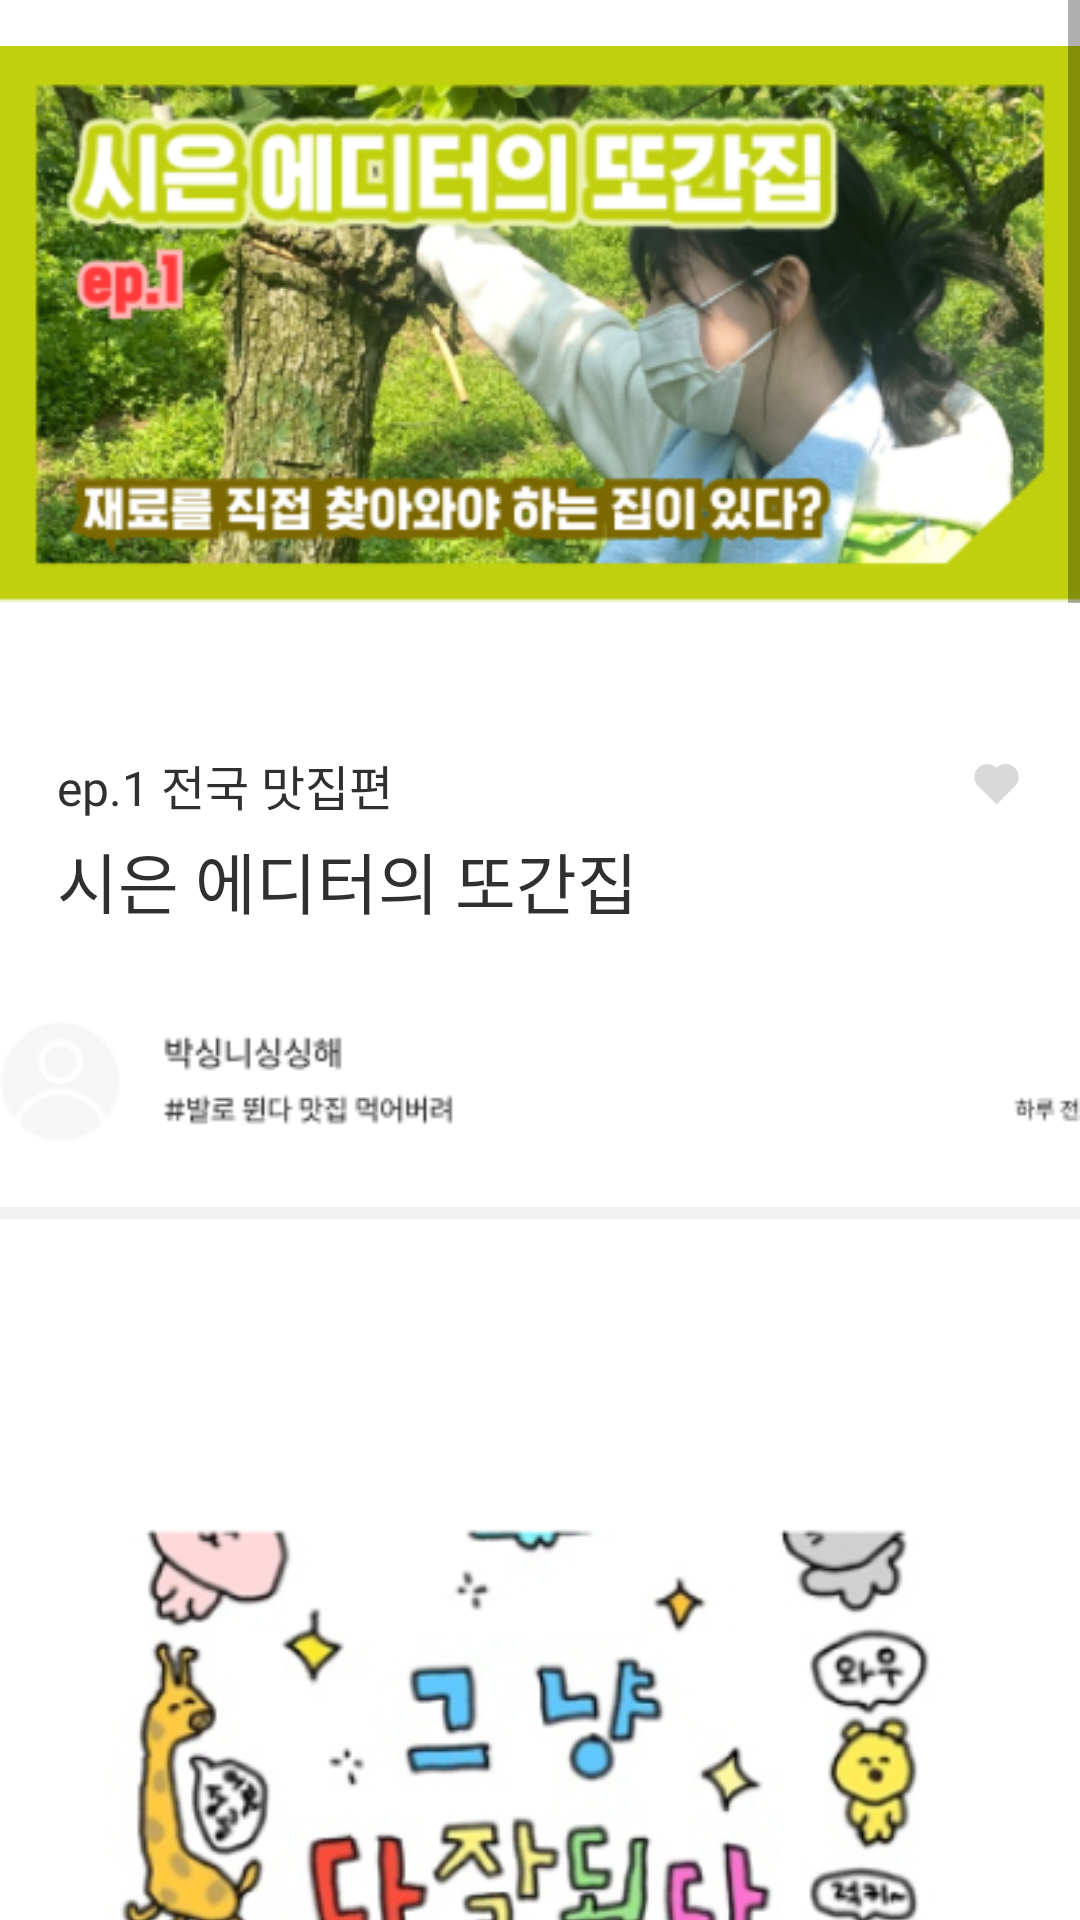

This screen was rendered from an Android layout file. Write that file and the resources it references.
<!-- AndroidManifest.xml: application theme Theme.6six -->
<!-- res/layout/fragment_editor_detail2.xml -->
<?xml version="1.0" encoding="utf-8"?>
<layout
    xmlns:app="http://schemas.android.com/apk/res-auto"
    xmlns:android="http://schemas.android.com/apk/res/android"
    xmlns:tools="http://schemas.android.com/tools">
    <ScrollView
        android:layout_width="match_parent"
        android:layout_height="wrap_content">

        <androidx.constraintlayout.widget.ConstraintLayout
            android:layout_width="match_parent"
            android:layout_height="wrap_content">

            <androidx.constraintlayout.widget.ConstraintLayout
                android:id="@+id/constraint1_editor_detail"
                android:layout_width="match_parent"
                app:layout_constraintEnd_toEndOf="parent"
                app:layout_constraintStart_toStartOf="parent"
                app:layout_constraintTop_toTopOf="parent"
                android:layout_height="wrap_content">

                <androidx.appcompat.widget.AppCompatImageView
                    android:layout_width="wrap_content"
                    android:layout_height="wrap_content"
                    android:src="@drawable/banner_detail_editor2"
                    app:layout_constraintTop_toTopOf="parent"
                    app:layout_constraintStart_toStartOf="parent"
                    app:layout_constraintEnd_toEndOf="parent"/>
            </androidx.constraintlayout.widget.ConstraintLayout>


            <androidx.constraintlayout.widget.ConstraintLayout
                android:id="@+id/constraint2_editor_detail"
                android:layout_width="match_parent"
                android:layout_height="wrap_content"
                app:layout_constraintEnd_toEndOf="parent"
                app:layout_constraintStart_toStartOf="parent"
                app:layout_constraintTop_toBottomOf="@id/constraint1_editor_detail">

                <LinearLayout
                    android:layout_width="match_parent"
                    android:layout_height="wrap_content"
                    android:orientation="vertical"
                    app:layout_constraintTop_toTopOf="parent"
                    app:layout_constraintStart_toStartOf="parent"
                    android:layout_marginStart="@dimen/size_19"
                    app:layout_constraintEnd_toEndOf="parent"
                    android:layout_marginTop="@dimen/size_34">

                    <androidx.appcompat.widget.AppCompatTextView
                        android:id="@+id/tv_heart_editor_detail"
                        android:layout_width="match_parent"
                        android:layout_height="wrap_content"
                        android:text="ep.1 전국 맛집편"
                        android:paddingEnd="20dp"
                        android:includeFontPadding="false"
                        android:drawableEnd="@drawable/icon_heart_off"
                        android:fontFamily="@font/suit_medium"
                        android:textColor="@color/likeit_font_black_30"
                        android:textSize="16sp"/>

                    <androidx.appcompat.widget.AppCompatTextView
                        android:layout_width="wrap_content"
                        android:layout_height="wrap_content"
                        android:text="시은 에디터의 또간집"
                        android:layout_marginTop="4dp"
                        android:includeFontPadding="false"
                        android:fontFamily="@font/suit_bold"
                        android:textColor="@color/likeit_font_black_30"
                        android:textSize="22sp"/>

                </LinearLayout>

            </androidx.constraintlayout.widget.ConstraintLayout>

            <androidx.constraintlayout.widget.ConstraintLayout
                android:id="@+id/constraint3_editor_detail"
                android:layout_width="match_parent"
                android:layout_height="wrap_content"
                app:layout_constraintEnd_toEndOf="parent"
                app:layout_constraintStart_toStartOf="parent"
                app:layout_constraintTop_toBottomOf="@id/constraint2_editor_detail">

                <androidx.appcompat.widget.AppCompatImageView
                    android:id="@+id/iv1_editor_detail"
                    android:layout_width="wrap_content"
                    android:layout_height="wrap_content"
                    android:src="@drawable/writer_editor_detail2"
                    android:layout_marginTop="@dimen/size_30"
                    app:layout_constraintTop_toTopOf="parent"
                    app:layout_constraintStart_toStartOf="parent"
                    app:layout_constraintEnd_toEndOf="parent"/>

                <View
                    android:layout_width="match_parent"
                    android:layout_height="4dp"
                    android:background="#f1f1f1"
                    android:layout_marginTop="@dimen/size_20"
                    app:layout_constraintTop_toBottomOf="@id/iv1_editor_detail"
                    app:layout_constraintStart_toStartOf="parent"
                    app:layout_constraintEnd_toEndOf="parent"/>

            </androidx.constraintlayout.widget.ConstraintLayout>

            <androidx.constraintlayout.widget.ConstraintLayout
                android:id="@+id/constraint4_editor_detail"
                android:layout_width="match_parent"
                android:layout_height="wrap_content"
                android:layout_marginTop="@dimen/size_3"
                app:layout_constraintEnd_toEndOf="parent"
                app:layout_constraintStart_toStartOf="parent"
                app:layout_constraintTop_toBottomOf="@id/constraint3_editor_detail">

                <androidx.appcompat.widget.AppCompatImageView
                    android:id="@+id/content1_editor_detail"
                    android:layout_width="wrap_content"
                    android:layout_height="wrap_content"
                    android:src="@drawable/content2_editor_detail"
                    app:layout_constraintStart_toStartOf="parent"
                    app:layout_constraintEnd_toEndOf="parent"
                    app:layout_constraintTop_toTopOf="parent"/>


            </androidx.constraintlayout.widget.ConstraintLayout>

            <androidx.constraintlayout.widget.ConstraintLayout
                android:layout_width="match_parent"
                android:layout_height="80dp"
                app:layout_constraintTop_toBottomOf="@id/constraint4_editor_detail">
            </androidx.constraintlayout.widget.ConstraintLayout>


        </androidx.constraintlayout.widget.ConstraintLayout>
    </ScrollView>
</layout>
<!-- resources referenced by this layout -->
<resources>
  <color name="likeit_font_black_30">#303030</color>
  <dimen name="size_19">19dp</dimen>
  <dimen name="size_20">20dp</dimen>
  <dimen name="size_3">3dp</dimen>
  <dimen name="size_30">30dp</dimen>
  <dimen name="size_34">34dp</dimen>
  <!-- drawable banner_detail_editor2: png bitmap (drawable, 150760 bytes) -->
  <!-- drawable content2_editor_detail: png bitmap (drawable, 636496 bytes) -->
  <!-- drawable icon_heart_off (drawable) -->
  <vector xmlns:android="http://schemas.android.com/apk/res/android"
      android:width="16dp"
      android:height="15dp"
      android:viewportWidth="16"
      android:viewportHeight="15">
    <path
        android:pathData="M8.181,1.94L8.181,1.94L8.181,1.94C9.871,0.25 12.611,0.25 14.302,1.94C15.992,3.63 15.992,6.37 14.302,8.06C14.302,8.06 14.302,8.06 14.302,8.06L14.302,8.061L8.181,14.181L2.061,8.061C2.06,8.06 2.06,8.06 2.06,8.06C0.37,6.37 0.37,3.63 2.06,1.94C3.75,0.25 6.491,0.25 8.181,1.94Z"
        android:fillColor="#D9D9D9"
        android:fillType="evenOdd"/>
  </vector>
  <!-- drawable writer_editor_detail2: png bitmap (drawable, 3583 bytes) -->
  <style name="Theme.6six" parent="Theme.MaterialComponents.DayNight.NoActionBar">
          
          <item name="colorPrimary">@color/purple_500</item>
          <item name="colorPrimaryVariant">@color/purple_700</item>
          <item name="colorOnPrimary">@color/white</item>
          
          <item name="colorSecondary">@color/teal_200</item>
          <item name="colorSecondaryVariant">@color/teal_700</item>
          <item name="colorOnSecondary">@color/black</item>
          
  
          
          <item name="android:windowLightStatusBar" tools:targetApi="m">true</item>
          <item name="android:statusBarColor">@android:color/transparent</item>
          <item name="android:navigationBarColor">@android:color/transparent</item>
          <item name="android:enforceNavigationBarContrast" tools:targetApi="q">false</item>
          <item name="android:enforceStatusBarContrast" tools:targetApi="q">false</item>
          <item name="android:windowIsTranslucent">true</item>
      </style>
  <color name="purple_500">#FF6200EE</color>
  <color name="purple_700">#FF3700B3</color>
  <color name="white">#FFFFFFFF</color>
  <color name="teal_200">#FF03DAC5</color>
  <color name="teal_700">#FF018786</color>
  <color name="black">#FF000000</color>
</resources>
